The GitHub repository kazamijimin/handseal contains a labelled image folder "handseal_dataset" with 4 categories: dragon, ram, snake, tiger. Examples follow, each with its label.

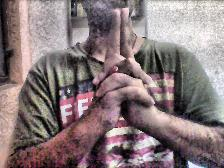
Label: tiger

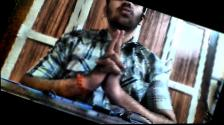
Label: tiger

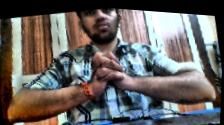
Label: snake

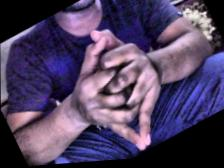
Label: dragon

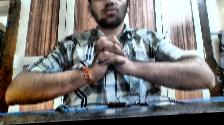
Label: snake

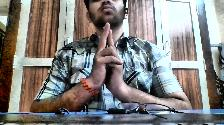
Label: ram
